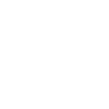
t = 0.00 s
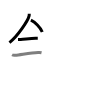
t = 3.50 s
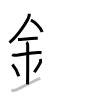
t = 7.25 s
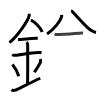
t = 10.75 s
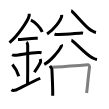
t = 14.50 s
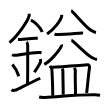
t = 18.00 s

The animated SVG that drew these frames (rendered in a browser with its animation timeline set to each time). Animation: 18 SMIL elements (animate=18); one cycle of 18.00 s.

<svg width="109px" height="109px" viewBox="0 0 px 109px" xmlns="http://www.w3.org/2000/svg" xmlns:xlink="http://www.w3.org/1999/xlink" xml:space="preserve" version="1.1"  baseProfile="full">
<path d="M29.25,13.74c0,0.73,0.05,1.32-0.15,2.2c-1.05,4.59-11.06,19.89-19.63,26.68" style="fill:none;stroke:black;stroke-width:3;opacity:0">
  <animate attributeType="CSS" attributeName="opacity" from="0" to="1" begin="0s" dur="1s" repeatCount="0" fill="freeze" />
</path>
<path d="M30.89,20.21C35,22.12,40.25,27.19,42.25,32" style="fill:none;stroke:black;stroke-width:3;opacity:0">
  <animate attributeType="CSS" attributeName="opacity" from="0" to="1" begin="1s" dur="1s" repeatCount="0" fill="freeze" />
</path>
<path d="M18,39.5c1.5,0,2.18,0.09,2.67,0.06C25,39.24,30.5,38.53,35.6,38.3c0.74-0.03,0.9-0.05,2.15-0.05" style="fill:none;stroke:black;stroke-width:3;opacity:0">
  <animate attributeType="CSS" attributeName="opacity" from="0" to="1" begin="2s" dur="1s" repeatCount="0" fill="freeze" />
</path>
<path d="M12.09,54.81c0.59,0.33,2.56,0.48,3.17,0.43c5.49-0.49,15.74-2.49,22.78-2.67c0.75-0.02,2.38-0.13,3.49,0.15" style="fill:none;stroke:black;stroke-width:3;opacity:0">
  <animate attributeType="CSS" attributeName="opacity" from="0" to="1" begin="3s" dur="1s" repeatCount="0" fill="freeze" />
</path>
<path d="M26.45,42.19c1.24,0.78,1.24,2.52,1.24,3.14c0,4.35,0.12,34.63-0.19,38.98" style="fill:none;stroke:black;stroke-width:3;opacity:0">
  <animate attributeType="CSS" attributeName="opacity" from="0" to="1" begin="4s" dur="1s" repeatCount="0" fill="freeze" />
</path>
<path d="M12.39,64.51c3.78,4.38,5.63,9.13,6.4,11.69" style="fill:none;stroke:black;stroke-width:3;opacity:0">
  <animate attributeType="CSS" attributeName="opacity" from="0" to="1" begin="5s" dur="1s" repeatCount="0" fill="freeze" />
</path>
<path d="M40.2,59.05c0.3,0.84,0.46,2.06,0.34,2.76c-0.3,1.81-2.71,5.13-6.12,10.47" style="fill:none;stroke:black;stroke-width:3;opacity:0">
  <animate attributeType="CSS" attributeName="opacity" from="0" to="1" begin="6s" dur="1s" repeatCount="0" fill="freeze" />
</path>
<path d="M11.5,89.75c1.25,1,2.75,0.75,4.5,0.25c1.29-0.37,11.25-5.75,24.25-11.75" style="fill:none;stroke:black;stroke-width:3;opacity:0">
  <animate attributeType="CSS" attributeName="opacity" from="0" to="1" begin="7s" dur="1s" repeatCount="0" fill="freeze" />
</path>
<path d="M61.65,14.89c0.04,0.45,0.08,1.17-0.08,1.82c-0.95,3.83-7.03,12.24-14.51,17.39" style="fill:none;stroke:black;stroke-width:3;opacity:0">
  <animate attributeType="CSS" attributeName="opacity" from="0" to="1" begin="8s" dur="1s" repeatCount="0" fill="freeze" />
</path>
<path d="M71.13,10.81C73.09,11.21,85,26.65,90.77,30.1c2.23,1.33,3.04,2.05,5.2,2.48" style="fill:none;stroke:black;stroke-width:3;opacity:0">
  <animate attributeType="CSS" attributeName="opacity" from="0" to="1" begin="9s" dur="1s" repeatCount="0" fill="freeze" />
</path>
<path d="M54.52,34.05c1.13,0.4,3.19,0.45,4.32,0.4c5.26-0.2,14.88-0.7,20.22-1.17c1.86-0.16,3.01-0.31,3.95-0.11" style="fill:none;stroke:black;stroke-width:3;opacity:0">
  <animate attributeType="CSS" attributeName="opacity" from="0" to="1" begin="10s" dur="1s" repeatCount="0" fill="freeze" />
</path>
<path d="M61.54,44.69c0.29,0.59-0.04,1.25-0.41,1.98c-2.4,4.76-11.41,15.24-16.89,17.68" style="fill:none;stroke:black;stroke-width:3;opacity:0">
  <animate attributeType="CSS" attributeName="opacity" from="0" to="1" begin="11s" dur="1s" repeatCount="0" fill="freeze" />
</path>
<path d="M71.38,40.31c2.02,0.36,14.29,14.02,20.24,17.08c2.3,1.18,3.13,1.81,5.36,2.2" style="fill:none;stroke:black;stroke-width:3;opacity:0">
  <animate attributeType="CSS" attributeName="opacity" from="0" to="1" begin="12s" dur="1s" repeatCount="0" fill="freeze" />
</path>
<path d="M49.96,65.79c0.56,0.75,1.87,2.58,1.91,3.22c0.39,7.24,0.89,18.24,0.86,26.63" style="fill:none;stroke:black;stroke-width:3;opacity:0">
  <animate attributeType="CSS" attributeName="opacity" from="0" to="1" begin="13s" dur="1s" repeatCount="0" fill="freeze" />
</path>
<path d="M52.23,67.36c10.05-1.04,31.68-2.19,35.31-2.51c1.33-0.12,2.26,1.23,1.94,3.05c-1.03,5.79-1.92,18.6-2.87,25.17" style="fill:none;stroke:black;stroke-width:3;opacity:0">
  <animate attributeType="CSS" attributeName="opacity" from="0" to="1" begin="14s" dur="1s" repeatCount="0" fill="freeze" />
</path>
<path d="M62.33,68.58c0.23,0.48,0.57,1.97,0.57,2.58c0,7.43,0.32,13.8,0.32,23.52" style="fill:none;stroke:black;stroke-width:3;opacity:0">
  <animate attributeType="CSS" attributeName="opacity" from="0" to="1" begin="15s" dur="1s" repeatCount="0" fill="freeze" />
</path>
<path d="M74.51,67.8c0.58,1.42,0.89,2.28,0.83,3.47C75,79,75.52,85.25,75.52,94.53" style="fill:none;stroke:black;stroke-width:3;opacity:0">
  <animate attributeType="CSS" attributeName="opacity" from="0" to="1" begin="16s" dur="1s" repeatCount="0" fill="freeze" />
</path>
<path d="M39.14,97c1.47,0.4,4.18,0.47,5.65,0.4c15.33-0.67,31.4-2.77,50.08-2.58c2.46,0.03,3.93,0.19,5.16,0.39" style="fill:none;stroke:black;stroke-width:3;opacity:0">
  <animate attributeType="CSS" attributeName="opacity" from="0" to="1" begin="17s" dur="1s" repeatCount="0" fill="freeze" />
</path>
</svg>
